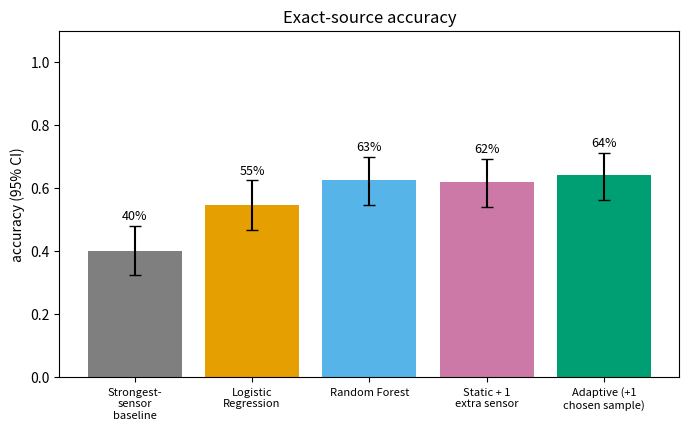
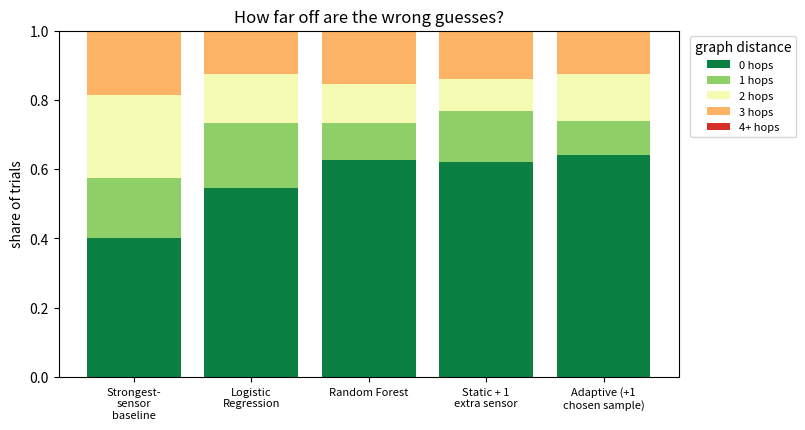
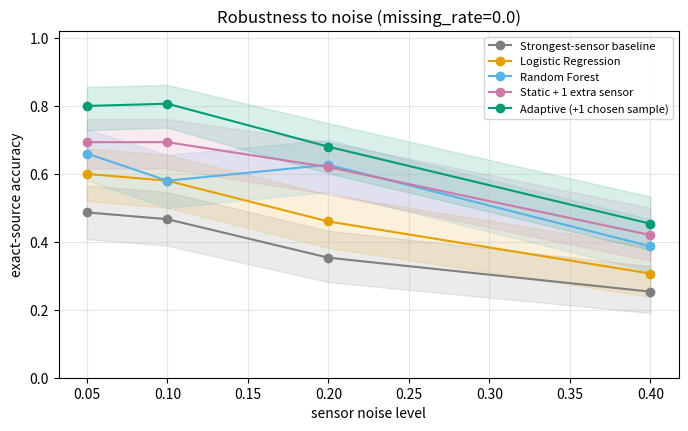
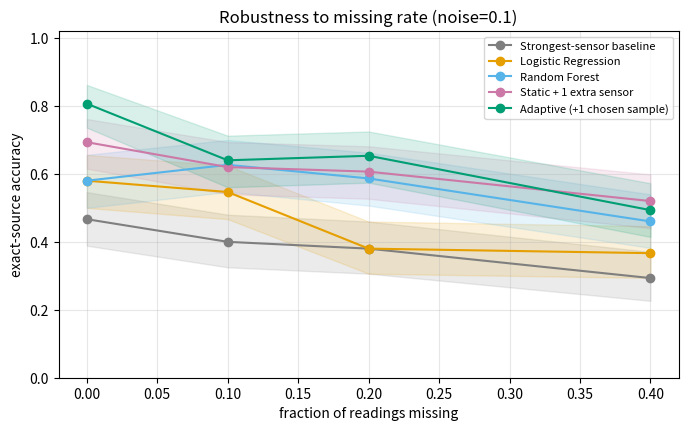
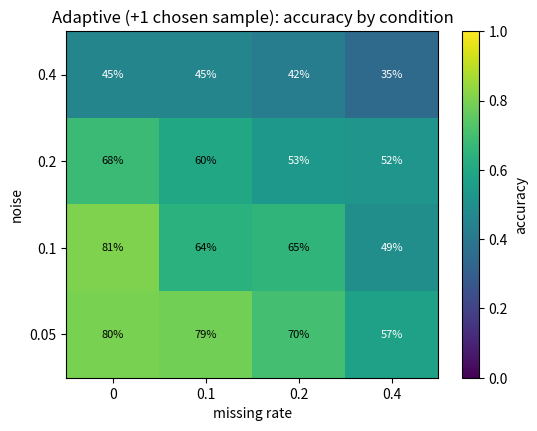
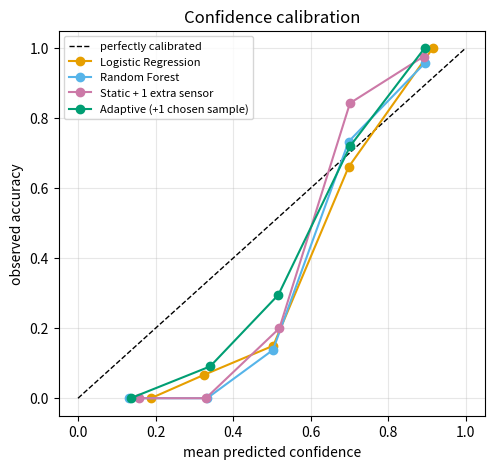
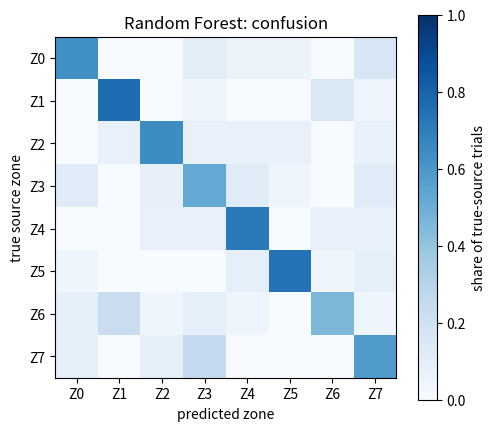
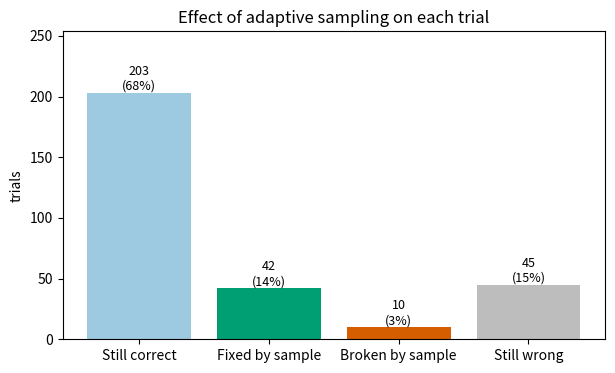

Python code for these plots, in order:
"""
eval_plots.py -- evaluation graphics for APS.

Expected input: ONE tidy DataFrame `df`, one row per (trial, method, noise, missing_rate):

    method        str    "baseline" | "logreg" | "random_forest" | "static_extra" | "adaptive"
    trial         int    experiment / seed id (same trial id across methods => paired comparison)
    noise         float  sensor noise level used for that run
    missing_rate  float  fraction of readings dropped
    true_zone     str/int
    pred_zone     str/int
    correct       0/1    pred_zone == true_zone
    graph_dist    int    graph distance between pred_zone and true_zone
    confidence    float  model confidence in pred_zone (NaN for the baseline)

For the adaptive-vs-static transition chart, pass a second DataFrame `adf`:
    trial, correct_before (0/1), correct_after (0/1)

`static_extra` is the fair control for "adaptive": the SAME model given one extra sensor
at a fixed/random location instead of the one the adaptive rule picked.
"""
from __future__ import annotations

import os
import textwrap

import matplotlib.pyplot as plt
import numpy as np
import pandas as pd

ORDER = ["baseline", "logreg", "random_forest", "static_extra", "adaptive"]
LABEL = {"baseline": "Strongest-sensor baseline", "logreg": "Logistic Regression",
         "random_forest": "Random Forest", "static_extra": "Static + 1 extra sensor",
         "adaptive": "Adaptive (+1 chosen sample)"}
COLOR = {"baseline": "#7f7f7f", "logreg": "#E69F00", "random_forest": "#56B4E9",
         "static_extra": "#CC79A7", "adaptive": "#009E73"}


def _wrap(m, width=14):
    return textwrap.fill(LABEL[m], width)


def _methods(df):
    return [m for m in ORDER if m in set(df["method"])]


def wilson(k, n, z=1.96):
    """95% Wilson interval for a proportion (better than normal approx near 0 or 1)."""
    if n == 0:
        return np.nan, np.nan, np.nan
    p = k / n
    d = 1 + z**2 / n
    c = (p + z**2 / (2 * n)) / d
    h = z * np.sqrt(p * (1 - p) / n + z**2 / (4 * n**2)) / d
    return p, c - h, c + h


def _acc_table(df, by):
    g = df.groupby(by)["correct"].agg(["sum", "count"]).reset_index()
    g[["p", "lo", "hi"]] = [wilson(k, n) for k, n in zip(g["sum"], g["count"])]
    return g


def plot_accuracy_bars(df, ax=None, title="Exact-source accuracy"):
    ax = ax or plt.subplots(figsize=(8, 4.5))[1]
    t = _acc_table(df, "method").set_index("method").loc[_methods(df)]
    x = np.arange(len(t))
    ax.bar(x, t["p"], color=[COLOR[m] for m in t.index],
           yerr=[t["p"] - t["lo"], t["hi"] - t["p"]], capsize=4)
    for i, (p, hi) in enumerate(zip(t["p"], t["hi"])):
        ax.text(i, hi + 0.02, f"{p:.0%}", ha="center", fontsize=9)
    ax.set_xticks(x, [_wrap(m) for m in t.index], fontsize=8)
    ax.set_ylim(0, 1.1)
    ax.set_ylabel("accuracy (95% CI)")
    ax.set_title(title)
    return ax


def plot_distance_distribution(df, ax=None, max_hops=4, title="How far off are the wrong guesses?"):
    """Stacked bars: share of trials at each graph distance (0 = exact hit)."""
    ax = ax or plt.subplots(figsize=(8, 4.5))[1]
    ms = _methods(df)
    d = df["graph_dist"].clip(upper=max_hops)
    share = pd.crosstab(df["method"], d, normalize="index").reindex(ms).fillna(0)
    shades = plt.get_cmap("RdYlGn_r")(np.linspace(0.05, 0.9, max_hops + 1))
    bottom = np.zeros(len(ms))
    for h, col in zip(range(max_hops + 1), shades):
        v = share.get(h, pd.Series(0, index=ms)).values
        ax.bar(range(len(ms)), v, bottom=bottom, color=col,
               label=f"{h} hops" if h < max_hops else f"{h}+ hops")
        bottom += v
    ax.set_xticks(range(len(ms)), [_wrap(m) for m in ms], fontsize=8)
    ax.set_ylabel("share of trials")
    ax.set_title(title)
    ax.legend(title="graph distance", fontsize=8, bbox_to_anchor=(1.01, 1), loc="upper left")
    return ax


def plot_sensitivity(df, x="noise", hold=None, ax=None, title=None):
    """Accuracy vs noise (or missing_rate), one line per method, 95% CI band.
    `hold` pins the other variable, e.g. hold={"missing_rate": 0.0}."""
    ax = ax or plt.subplots(figsize=(8, 4.5))[1]
    for k, v in (hold or {}).items():
        df = df[np.isclose(df[k], v)]
    g = _acc_table(df, ["method", x])
    for m in _methods(df):
        s = g[g["method"] == m].sort_values(x)
        ax.plot(s[x], s["p"], marker="o", color=COLOR[m], label=LABEL[m])
        ax.fill_between(s[x], s["lo"], s["hi"], color=COLOR[m], alpha=0.15)
    ax.set_xlabel({"noise": "sensor noise level", "missing_rate": "fraction of readings missing"}.get(x, x))
    ax.set_ylabel("exact-source accuracy")
    ax.set_ylim(0, 1.02)
    ax.set_title(title or f"Robustness to {x.replace('_', ' ')}"
                 + (f" ({', '.join(f'{k}={v}' for k, v in hold.items())})" if hold else ""))
    ax.legend(fontsize=8)
    ax.grid(alpha=0.3)
    return ax


def plot_noise_missing_heatmap(df, method="random_forest", ax=None):
    """Accuracy of one method over the noise x missing-rate grid."""
    ax = ax or plt.subplots(figsize=(6, 4.5))[1]
    t = _acc_table(df[df["method"] == method], ["noise", "missing_rate"])
    pv = t.pivot(index="noise", columns="missing_rate", values="p").sort_index(ascending=False)
    im = ax.imshow(pv.values, vmin=0, vmax=1, cmap="viridis", aspect="auto")
    ax.set_xticks(range(pv.shape[1]), [f"{c:g}" for c in pv.columns])
    ax.set_yticks(range(pv.shape[0]), [f"{i:g}" for i in pv.index])
    for i in range(pv.shape[0]):
        for j in range(pv.shape[1]):
            ax.text(j, i, f"{pv.values[i, j]:.0%}", ha="center", va="center",
                    color="w" if pv.values[i, j] < 0.6 else "k", fontsize=8)
    ax.set_xlabel("missing rate")
    ax.set_ylabel("noise")
    ax.set_title(f"{LABEL[method]}: accuracy by condition")
    plt.colorbar(im, ax=ax, label="accuracy")
    return ax


def plot_adaptive_transitions(adf, ax=None):
    """What did the one extra sample actually do, trial by trial?"""
    ax = ax or plt.subplots(figsize=(7, 4))[1]
    b, a = adf["correct_before"].astype(bool), adf["correct_after"].astype(bool)
    counts = {"Still correct": (b & a).sum(), "Fixed by sample": (~b & a).sum(),
              "Broken by sample": (b & ~a).sum(), "Still wrong": (~b & ~a).sum()}
    cols = ["#9ecae1", "#009E73", "#D55E00", "#bdbdbd"]
    ax.bar(counts.keys(), counts.values(), color=cols)
    n = len(adf)
    for i, v in enumerate(counts.values()):
        ax.text(i, v, f"{v}\n({v / n:.0%})", ha="center", va="bottom", fontsize=9)
    ax.set_ylim(0, max(counts.values()) * 1.25)
    ax.set_ylabel("trials")
    ax.set_title("Effect of adaptive sampling on each trial")
    return ax


def plot_calibration(df, bins=5, ax=None):
    """Reliability: when the model says X% confident, is it right X% of the time?
    This is what justifies the 'sample again when confidence is low' threshold."""
    ax = ax or plt.subplots(figsize=(5.5, 5))[1]
    ax.plot([0, 1], [0, 1], "k--", lw=1, label="perfectly calibrated")
    for m in _methods(df):
        s = df[(df["method"] == m)].dropna(subset=["confidence"])
        if s.empty:
            continue
        s = s.assign(bin=pd.cut(s["confidence"], np.linspace(0, 1, bins + 1), include_lowest=True))
        g = s.groupby("bin", observed=True).agg(conf=("confidence", "mean"), acc=("correct", "mean"))
        ax.plot(g["conf"], g["acc"], marker="o", color=COLOR[m], label=LABEL[m])
    ax.set_xlabel("mean predicted confidence")
    ax.set_ylabel("observed accuracy")
    ax.set_title("Confidence calibration")
    ax.legend(fontsize=8)
    ax.grid(alpha=0.3)
    return ax


def plot_confusion(df, method, zones=None, ax=None):
    """Row-normalized confusion matrix: which zones get mistaken for which."""
    ax = ax or plt.subplots(figsize=(5.5, 5))[1]
    s = df[df["method"] == method]
    zones = zones if zones is not None else sorted(set(s["true_zone"]) | set(s["pred_zone"]))
    cm = pd.crosstab(s["true_zone"], s["pred_zone"]).reindex(index=zones, columns=zones, fill_value=0)
    cm = cm.div(cm.sum(axis=1).replace(0, 1), axis=0)
    im = ax.imshow(cm.values, vmin=0, vmax=1, cmap="Blues")
    ax.set_xticks(range(len(zones)), zones)
    ax.set_yticks(range(len(zones)), zones)
    ax.set_xlabel("predicted zone")
    ax.set_ylabel("true source zone")
    ax.set_title(f"{LABEL[method]}: confusion")
    plt.colorbar(im, ax=ax, label="share of true-source trials")
    return ax


def save(fig, name, outdir="figures"):
    os.makedirs(outdir, exist_ok=True)
    path = os.path.join(outdir, f"{name}.png")
    fig.savefig(path, dpi=200, bbox_inches="tight")
    plt.close(fig)
    return path


# ----------------------------------------------------------------------------
# Smoke test with FAKE numbers so the charts can be built before real results
# exist. These values are placeholders and must never appear in the report.
# ----------------------------------------------------------------------------
def make_fake_results(n_trials=150, zones=tuple(f"Z{i}" for i in range(8)), seed=0):
    rng = np.random.default_rng(seed)
    base = {"baseline": 0.55, "logreg": 0.68, "random_forest": 0.74, "static_extra": 0.76, "adaptive": 0.84}
    rows = []
    for noise in (0.05, 0.1, 0.2, 0.4):
        for miss in (0.0, 0.1, 0.2, 0.4):
            for t in range(n_trials):
                true = rng.choice(zones)
                for m, b in base.items():
                    p = np.clip(b - 0.9 * noise - 0.5 * miss, 0.1, 0.99)
                    ok = rng.random() < p
                    pred = true if ok else rng.choice([z for z in zones if z != true])
                    conf = np.nan if m == "baseline" else float(np.clip(rng.normal(0.8 if ok else 0.5, 0.15), 0.05, 0.99))
                    rows.append((m, t, noise, miss, true, pred, int(ok), 0 if ok else int(rng.integers(1, 4)), conf))
    return pd.DataFrame(rows, columns=["method", "trial", "noise", "missing_rate", "true_zone",
                                       "pred_zone", "correct", "graph_dist", "confidence"])


if __name__ == "__main__":
    df = make_fake_results()
    ref = df[(df.noise == 0.1) & (df.missing_rate == 0.1)]
    print(save(plot_accuracy_bars(ref).figure, "accuracy_bars"))
    print(save(plot_distance_distribution(ref).figure, "distance_distribution"))
    print(save(plot_sensitivity(df, "noise", hold={"missing_rate": 0.0}).figure, "noise_sensitivity"))
    print(save(plot_sensitivity(df, "missing_rate", hold={"noise": 0.1}).figure, "missing_sensitivity"))
    print(save(plot_noise_missing_heatmap(df, "adaptive").figure, "heatmap_adaptive"))
    print(save(plot_calibration(ref).figure, "calibration"))
    print(save(plot_confusion(ref, "random_forest").figure, "confusion_rf"))
    rng = np.random.default_rng(1)
    b = rng.random(300) < 0.7
    a = np.where(b, rng.random(300) < 0.95, rng.random(300) < 0.45)
    adf = pd.DataFrame({"trial": range(300), "correct_before": b.astype(int), "correct_after": a.astype(int)})
    print(save(plot_adaptive_transitions(adf).figure, "adaptive_transitions"))
